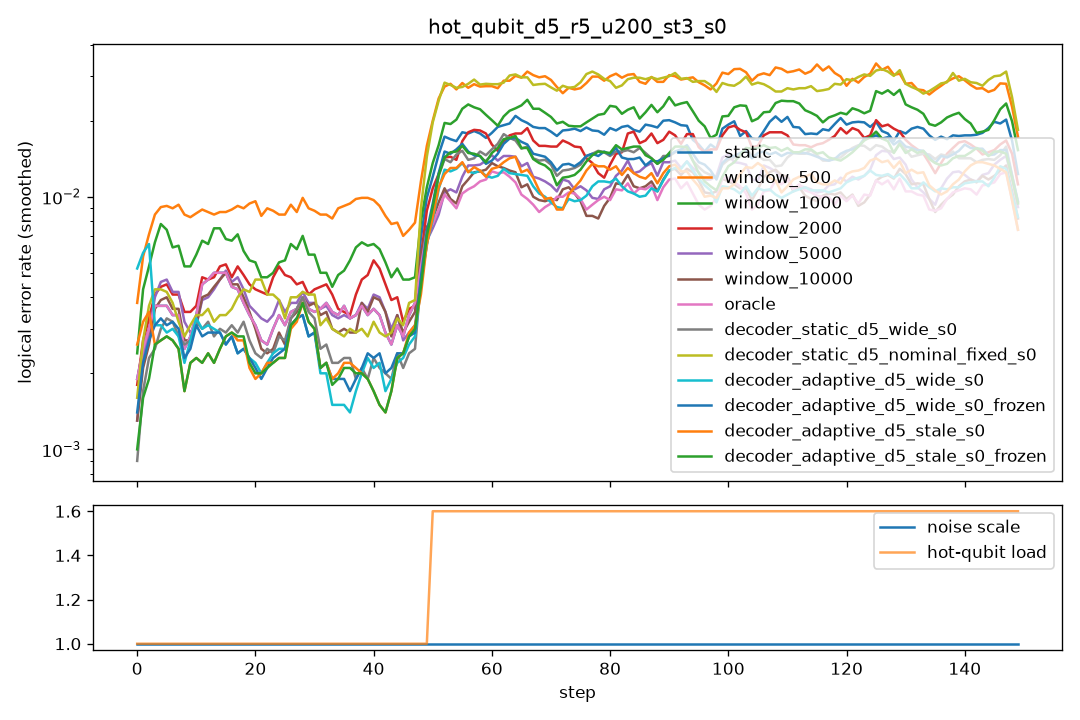

Source data for this figure (header and first rows):
step, scale, n_hot, hot_p, static, window_500, window_1000, window_2000, window_5000, window_10000, oracle, decoder_static_d5_wide_s0, decoder_static_d5_nominal_fixed_s0, decoder_adaptive_d5_wide_s0, decoder_adaptive_d5_wide_s0_frozen, decoder_adaptive_d5_stale_s0, decoder_adaptive_d5_stale_s0_frozen
0, 1.0, 0, 0.0, 0.0035, 0.006, 0.003, 0.0025, 0.0025, 0.0025, 0.0035, 0.003, 0.003, 0.022, 0.003, 0.0105, 0.0025
1, 1.0, 0, 0.0, 0.0035, 0.006, 0.002, 0.003, 0.002, 0.002, 0.0035, 0.001, 0.0025, 0.002, 0.002, 0.0015, 0.0015
2, 1.0, 0, 0.0, 0.0025, 0.007, 0.007, 0.0035, 0.002, 0.002, 0.0025, 0.0005, 0.0025, 0.002, 0.002, 0.001, 0.001
3, 1.0, 0, 0.0, 0.003, 0.01, 0.0095, 0.0045, 0.005, 0.004, 0.003, 0.004, 0.0055, 0.004, 0.004, 0.003, 0.003
4, 1.0, 0, 0.0, 0.0025, 0.0065, 0.005, 0.003, 0.003, 0.0025, 0.0025, 0.003, 0.005, 0.0025, 0.0025, 0.0015, 0.0015
5, 1.0, 0, 0.0, 0.007, 0.013, 0.0095, 0.0065, 0.008, 0.0075, 0.007, 0.004, 0.006, 0.005, 0.005, 0.006, 0.006
6, 1.0, 0, 0.0, 0.0035, 0.009, 0.008, 0.0045, 0.005, 0.0035, 0.0035, 0.0035, 0.0025, 0.002, 0.003, 0.002, 0.002
7, 1.0, 0, 0.0, 0.0025, 0.0075, 0.005, 0.004, 0.0025, 0.0025, 0.0025, 0.002, 0.002, 0.001, 0.001, 0.0015, 0.0015
8, 1.0, 0, 0.0, 0.0015, 0.009, 0.004, 0.0025, 0.0025, 0.002, 0.0015, 0.0035, 0.0035, 0.0045, 0.0045, 0.0025, 0.0025
9, 1.0, 0, 0.0, 0.0025, 0.008, 0.0055, 0.003, 0.003, 0.0025, 0.0025, 0.001, 0.002, 0.0015, 0.0015, 0.0005, 0.0005
10, 1.0, 0, 0.0, 0.0025, 0.009, 0.004, 0.0035, 0.003, 0.003, 0.0025, 0.003, 0.004, 0.002, 0.0015, 0.002, 0.002
11, 1.0, 0, 0.0, 0.005, 0.008, 0.008, 0.0045, 0.0035, 0.0035, 0.005, 0.004, 0.004, 0.0045, 0.004, 0.0045, 0.0045
12, 1.0, 0, 0.0, 0.0055, 0.009, 0.008, 0.005, 0.0035, 0.0045, 0.0055, 0.0045, 0.0035, 0.004, 0.004, 0.002, 0.002
13, 1.0, 0, 0.0, 0.007, 0.0105, 0.008, 0.008, 0.0065, 0.0065, 0.007, 0.0025, 0.0035, 0.003, 0.003, 0.002, 0.002
14, 1.0, 0, 0.0, 0.0035, 0.007, 0.0045, 0.0025, 0.0035, 0.003, 0.0035, 0.002, 0.003, 0.002, 0.002, 0.0015, 0.0015
15, 1.0, 0, 0.0, 0.004, 0.008, 0.009, 0.004, 0.0045, 0.0045, 0.004, 0.001, 0.002, 0.0015, 0.0015, 0.001, 0.001
16, 1.0, 0, 0.0, 0.005, 0.009, 0.008, 0.007, 0.0055, 0.005, 0.005, 0.005, 0.005, 0.004, 0.004, 0.006, 0.006
17, 1.0, 0, 0.0, 0.0055, 0.009, 0.0045, 0.0055, 0.0055, 0.006, 0.0055, 0.004, 0.0035, 0.0025, 0.0025, 0.0035, 0.0035
18, 1.0, 0, 0.0, 0.004, 0.0115, 0.0075, 0.005, 0.004, 0.004, 0.004, 0.0035, 0.0045, 0.004, 0.004, 0.0025, 0.0025
19, 1.0, 0, 0.0, 0.003, 0.0085, 0.0065, 0.005, 0.0045, 0.003, 0.003, 0.001, 0.005, 0.0, 0.0, 0.0005, 0.001
20, 1.0, 0, 0.0, 0.0015, 0.007, 0.004, 0.002, 0.002, 0.002, 0.0015, 0.0025, 0.0035, 0.002, 0.002, 0.001, 0.001
21, 1.0, 0, 0.0, 0.003, 0.011, 0.0055, 0.005, 0.0025, 0.0025, 0.003, 0.0025, 0.0045, 0.003, 0.003, 0.003, 0.003
22, 1.0, 0, 0.0, 0.004, 0.01, 0.004, 0.0045, 0.0045, 0.0035, 0.004, 0.0025, 0.006, 0.002, 0.0015, 0.0025, 0.0025
23, 1.0, 0, 0.0, 0.002, 0.0055, 0.004, 0.0045, 0.003, 0.0015, 0.002, 0.003, 0.0045, 0.003, 0.003, 0.003, 0.0025
24, 1.0, 0, 0.0, 0.0025, 0.0115, 0.0065, 0.0045, 0.004, 0.0025, 0.0025, 0.002, 0.002, 0.001, 0.001, 0.0015, 0.0015
25, 1.0, 0, 0.0, 0.0035, 0.006, 0.005, 0.0055, 0.003, 0.0025, 0.0035, 0.002, 0.0035, 0.003, 0.003, 0.001, 0.0015
26, 1.0, 0, 0.0, 0.005, 0.0095, 0.008, 0.0075, 0.005, 0.0045, 0.005, 0.0045, 0.0035, 0.0035, 0.0035, 0.0035, 0.0035
27, 1.0, 0, 0.0, 0.0025, 0.01, 0.0045, 0.0025, 0.0025, 0.002, 0.0025, 0.002, 0.003, 0.002, 0.002, 0.0025, 0.0025
28, 1.0, 0, 0.0, 0.004, 0.0095, 0.0085, 0.004, 0.0045, 0.005, 0.004, 0.006, 0.008, 0.006, 0.006, 0.0065, 0.0065
29, 1.0, 0, 0.0, 0.003, 0.0085, 0.005, 0.003, 0.004, 0.0035, 0.003, 0.0035, 0.002, 0.002, 0.002, 0.0025, 0.0025
30, 1.0, 0, 0.0, 0.0055, 0.012, 0.009, 0.006, 0.005, 0.005, 0.0055, 0.004, 0.0045, 0.0035, 0.0035, 0.004, 0.004
31, 1.0, 0, 0.0, 0.003, 0.005, 0.0025, 0.005, 0.003, 0.003, 0.003, 0.002, 0.003, 0.0005, 0.0005, 0.0005, 0.0005
32, 1.0, 0, 0.0, 0.002, 0.009, 0.0045, 0.0035, 0.0025, 0.0025, 0.002, 0.001, 0.003, 0.0025, 0.0025, 0.0015, 0.0015
33, 1.0, 0, 0.0, 0.0045, 0.008, 0.004, 0.0045, 0.0035, 0.003, 0.0045, 0.002, 0.003, 0.0015, 0.002, 0.002, 0.002
34, 1.0, 0, 0.0, 0.004, 0.0085, 0.005, 0.0035, 0.0045, 0.004, 0.004, 0.004, 0.003, 0.002, 0.0025, 0.003, 0.003
35, 1.0, 0, 0.0, 0.004, 0.0105, 0.006, 0.004, 0.0035, 0.0025, 0.004, 0.002, 0.003, 0.001, 0.002, 0.0025, 0.002
36, 1.0, 0, 0.0, 0.0025, 0.009, 0.005, 0.0025, 0.0025, 0.0025, 0.0025, 0.002, 0.0025, 0.0005, 0.0005, 0.001, 0.001
37, 1.0, 0, 0.0, 0.0035, 0.01, 0.0055, 0.003, 0.003, 0.003, 0.0035, 0.0015, 0.0025, 0.0025, 0.0025, 0.0025, 0.0025
38, 1.0, 0, 0.0, 0.0025, 0.009, 0.0065, 0.004, 0.003, 0.0025, 0.0025, 0.002, 0.004, 0.001, 0.001, 0.002, 0.002
39, 1.0, 0, 0.0, 0.0045, 0.0105, 0.0085, 0.007, 0.005, 0.004, 0.0045, 0.002, 0.0025, 0.0035, 0.0035, 0.0025, 0.0025
40, 1.0, 0, 0.0, 0.0055, 0.011, 0.0075, 0.007, 0.0055, 0.007, 0.0055, 0.003, 0.0035, 0.0025, 0.003, 0.002, 0.002
41, 1.0, 0, 0.0, 0.001, 0.009, 0.004, 0.0035, 0.0015, 0.001, 0.001, 0.001, 0.0015, 0.002, 0.002, 0.0005, 0.0005
42, 1.0, 0, 0.0, 0.0045, 0.009, 0.006, 0.0065, 0.0055, 0.0055, 0.0045, 0.0035, 0.0045, 0.0015, 0.002, 0.0015, 0.0015
43, 1.0, 0, 0.0, 0.0015, 0.0065, 0.005, 0.002, 0.0025, 0.002, 0.0015, 0.001, 0.0025, 0.0015, 0.0015, 0.001, 0.001
44, 1.0, 0, 0.0, 0.002, 0.0065, 0.005, 0.0035, 0.0025, 0.002, 0.002, 0.0015, 0.002, 0.001, 0.0015, 0.002, 0.002
45, 1.0, 0, 0.0, 0.004, 0.008, 0.004, 0.004, 0.003, 0.0035, 0.004, 0.0025, 0.004, 0.0035, 0.0035, 0.0035, 0.0035
46, 1.0, 0, 0.0, 0.0035, 0.0095, 0.006, 0.004, 0.0035, 0.004, 0.0035, 0.0035, 0.0035, 0.0035, 0.0035, 0.0035, 0.0035
47, 1.0, 0, 0.0, 0.003, 0.0045, 0.0035, 0.0025, 0.002, 0.003, 0.003, 0.002, 0.0035, 0.002, 0.002, 0.002, 0.002
48, 1.0, 0, 0.0, 0.0045, 0.0085, 0.005, 0.004, 0.0035, 0.0035, 0.0045, 0.0025, 0.006, 0.003, 0.0035, 0.0035, 0.003
49, 1.0, 0, 0.0, 0.004, 0.009, 0.0055, 0.004, 0.0035, 0.0035, 0.004, 0.002, 0.0025, 0.002, 0.002, 0.003, 0.003
50, 1.0, 2, 0.03, 0.0195, 0.026, 0.02, 0.0145, 0.011, 0.0155, 0.0115, 0.0135, 0.0295, 0.0115, 0.013, 0.0085, 0.0105
51, 1.0, 2, 0.03, 0.0185, 0.0315, 0.0205, 0.019, 0.0135, 0.0125, 0.0135, 0.012, 0.0305, 0.014, 0.016, 0.0155, 0.0165
52, 1.0, 2, 0.03, 0.0135, 0.025, 0.017, 0.0125, 0.006, 0.006, 0.0055, 0.0145, 0.03, 0.01, 0.0125, 0.011, 0.0125
53, 1.0, 2, 0.03, 0.018, 0.031, 0.017, 0.0115, 0.0085, 0.01, 0.01, 0.0185, 0.0275, 0.016, 0.0185, 0.0165, 0.0185
54, 1.0, 2, 0.03, 0.017, 0.023, 0.0235, 0.014, 0.013, 0.01, 0.0105, 0.012, 0.024, 0.0125, 0.0155, 0.01, 0.0135
55, 1.0, 2, 0.03, 0.0175, 0.0295, 0.019, 0.015, 0.0125, 0.0105, 0.0085, 0.0115, 0.0265, 0.0105, 0.0115, 0.012, 0.014
56, 1.0, 2, 0.03, 0.017, 0.0245, 0.0245, 0.017, 0.012, 0.0105, 0.0105, 0.017, 0.027, 0.0155, 0.019, 0.0155, 0.017
57, 1.0, 2, 0.03, 0.0205, 0.033, 0.0275, 0.0255, 0.014, 0.014, 0.012, 0.017, 0.031, 0.0135, 0.0165, 0.0145, 0.0165
58, 1.0, 2, 0.03, 0.017, 0.025, 0.0215, 0.0185, 0.015, 0.0135, 0.012, 0.0125, 0.0315, 0.011, 0.013, 0.0105, 0.0135
59, 1.0, 2, 0.03, 0.019, 0.0275, 0.0205, 0.016, 0.013, 0.014, 0.012, 0.013, 0.0295, 0.0115, 0.013, 0.013, 0.013
... 90 more rows
